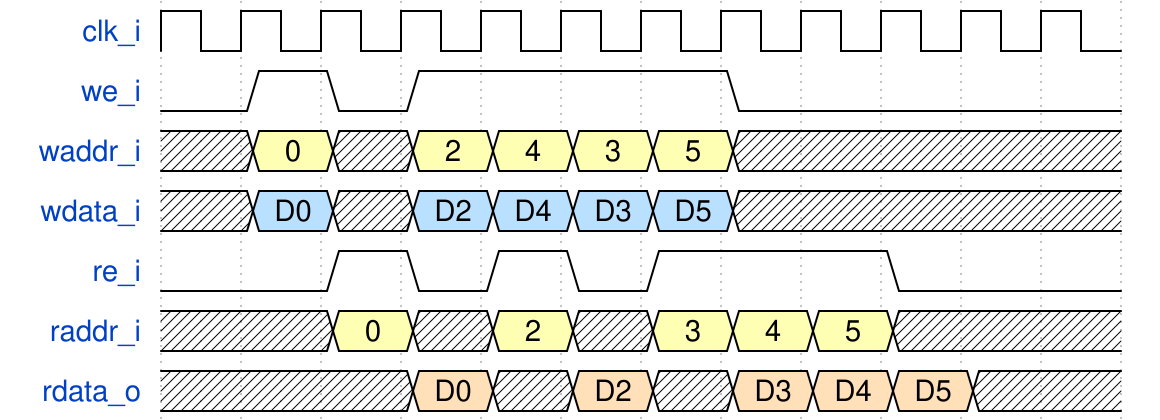

Write the WaveJSON whose rendering is this waveform diagram.

{signal: [
  {name: 'clk_i',   wave: 'p...........'},
  {name: 'we_i',    wave: '0101...0....'},
  {name: 'waddr_i', wave: 'x3x3333x....', data: [0, 2, 4, 3, 5]},
  {name: 'wdata_i', wave: 'x5x5555x....', data: ['D0', 'D2', 'D4', 'D3', 'D5']},
  {name: 're_i',    wave: '0.10101..0..'},
  {name: 'raddr_i', wave: 'x.3x3x333x..', data: [0, 2, 3, 4, 5]},
  {name: 'rdata_o', wave: 'x..4x4x444x.', data: ['D0', 'D2', 'D3', 'D4', 'D5']}
]}
